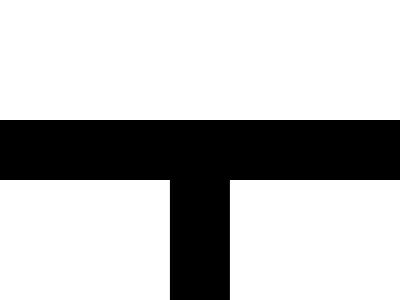

Write the HTML and CSS that draws this image.

<!-- 
  - Link: https://cssbattle.dev/play/W5eZcF2D7LqXLz7qHugI
  - Attempt: #3
    • Score: 803.32 (100.0% match)
    • Characters: 71 characters
-->


<style>*{border:solid+64q;margin:30%-60;-webkit-box-reflect:right -307q
